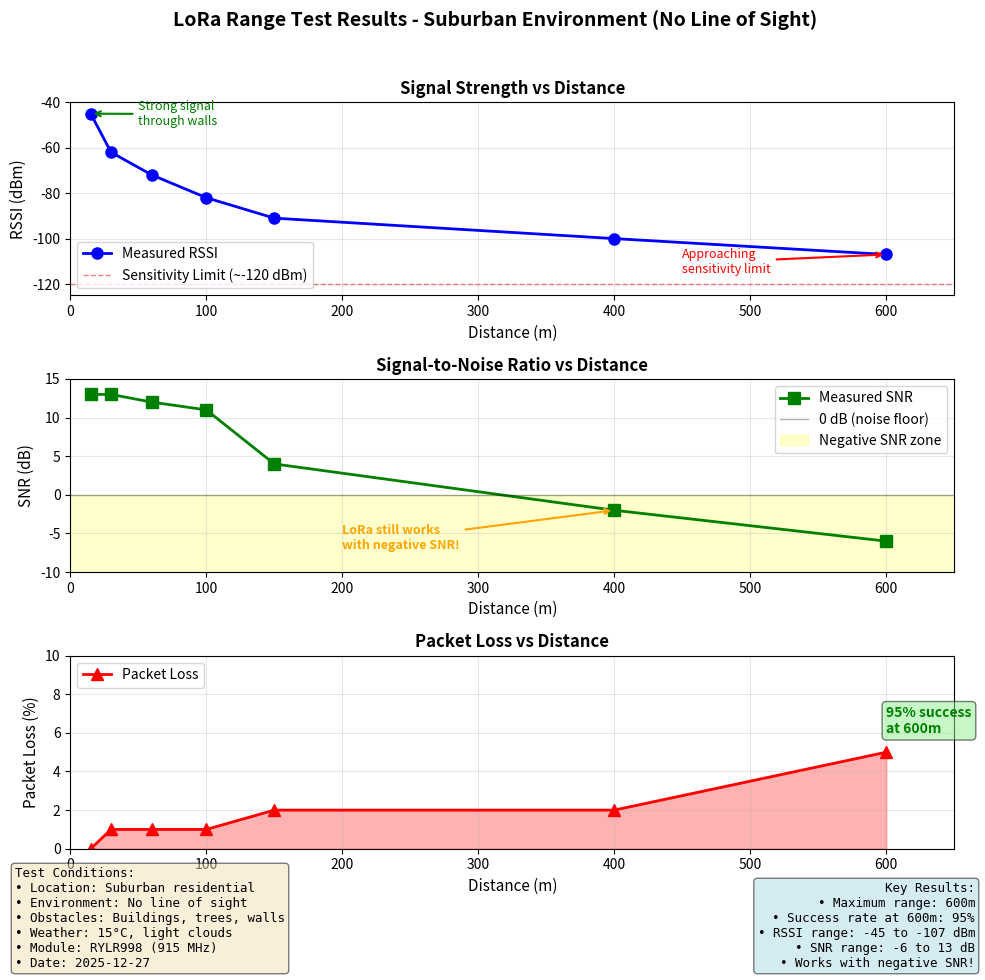

The matplotlib source for this figure:
#!/usr/bin/env python3
"""
Range Test Visualization Script
Plots RSSI, SNR, and Packet Loss vs Distance for LoRa testing

Usage: python3 plot_range_test.py
Output: range_test_results.png
"""

import matplotlib.pyplot as plt
import numpy as np

# Test data from 2025-12-27
distances = [15, 30, 60, 100, 150, 400, 600]  # meters
rssi = [-45, -62, -72, -82, -91, -100, -107]  # dBm
snr = [13, 13, 12, 11, 4, -2, -6]  # dB
packet_loss = [0, 1, 1, 1, 2, 2, 5]  # percentage

# Create figure with 3 subplots
fig, (ax1, ax2, ax3) = plt.subplots(3, 1, figsize=(10, 10))
fig.suptitle('LoRa Range Test Results - Suburban Environment (No Line of Sight)',
             fontsize=14, fontweight='bold')

# Plot 1: RSSI vs Distance
ax1.plot(distances, rssi, 'b-o', linewidth=2, markersize=8, label='Measured RSSI')
ax1.axhline(y=-120, color='r', linestyle='--', linewidth=1, alpha=0.5, label='Sensitivity Limit (~-120 dBm)')
ax1.grid(True, alpha=0.3)
ax1.set_xlabel('Distance (m)', fontsize=11)
ax1.set_ylabel('RSSI (dBm)', fontsize=11)
ax1.set_title('Signal Strength vs Distance', fontsize=12, fontweight='bold')
ax1.legend(loc='lower left')
ax1.set_xlim(0, 650)
ax1.set_ylim(-125, -40)

# Add annotations for key points
ax1.annotate('Strong signal\nthrough walls', xy=(15, -45), xytext=(50, -50),
            arrowprops=dict(arrowstyle='->', color='green', lw=1.5),
            fontsize=9, color='green')
ax1.annotate('Approaching\nsensitivity limit', xy=(600, -107), xytext=(450, -115),
            arrowprops=dict(arrowstyle='->', color='red', lw=1.5),
            fontsize=9, color='red')

# Plot 2: SNR vs Distance
ax2.plot(distances, snr, 'g-s', linewidth=2, markersize=8, label='Measured SNR')
ax2.axhline(y=0, color='k', linestyle='-', linewidth=1, alpha=0.3, label='0 dB (noise floor)')
ax2.axhspan(-10, 0, alpha=0.2, color='yellow', label='Negative SNR zone')
ax2.grid(True, alpha=0.3)
ax2.set_xlabel('Distance (m)', fontsize=11)
ax2.set_ylabel('SNR (dB)', fontsize=11)
ax2.set_title('Signal-to-Noise Ratio vs Distance', fontsize=12, fontweight='bold')
ax2.legend(loc='upper right')
ax2.set_xlim(0, 650)
ax2.set_ylim(-10, 15)

# Add annotation about negative SNR
ax2.annotate('LoRa still works\nwith negative SNR!', xy=(400, -2), xytext=(200, -7),
            arrowprops=dict(arrowstyle='->', color='orange', lw=1.5),
            fontsize=9, color='orange', fontweight='bold')

# Plot 3: Packet Loss vs Distance
ax3.plot(distances, packet_loss, 'r-^', linewidth=2, markersize=8, label='Packet Loss')
ax3.fill_between(distances, 0, packet_loss, alpha=0.3, color='red')
ax3.grid(True, alpha=0.3)
ax3.set_xlabel('Distance (m)', fontsize=11)
ax3.set_ylabel('Packet Loss (%)', fontsize=11)
ax3.set_title('Packet Loss vs Distance', fontsize=12, fontweight='bold')
ax3.legend(loc='upper left')
ax3.set_xlim(0, 650)
ax3.set_ylim(0, 10)

# Add success rate annotations
success_rate_600m = 100 - packet_loss[-1]
ax3.text(600, 6, f'{success_rate_600m}% success\nat 600m',
         fontsize=10, color='green', fontweight='bold',
         bbox=dict(boxstyle='round', facecolor='lightgreen', alpha=0.5))

# Add test conditions text box
conditions_text = """Test Conditions:
• Location: Suburban residential
• Environment: No line of sight
• Obstacles: Buildings, trees, walls
• Weather: 15°C, light clouds
• Module: RYLR998 (915 MHz)
• Date: 2025-12-27"""

fig.text(0.02, 0.02, conditions_text, fontsize=9,
         bbox=dict(boxstyle='round', facecolor='wheat', alpha=0.5),
         verticalalignment='bottom', family='monospace')

# Add statistics text box
stats_text = f"""Key Results:
• Maximum range: 600m
• Success rate at 600m: {100-packet_loss[-1]}%
• RSSI range: {rssi[0]} to {rssi[-1]} dBm
• SNR range: {snr[-1]} to {snr[0]} dB
• Works with negative SNR!"""

fig.text(0.98, 0.02, stats_text, fontsize=9,
         bbox=dict(boxstyle='round', facecolor='lightblue', alpha=0.5),
         verticalalignment='bottom', horizontalalignment='right',
         family='monospace')

plt.tight_layout(rect=[0, 0.08, 1, 0.96])
plt.savefig('range_test_results.png', dpi=300, bbox_inches='tight')
print("✅ Graph saved as: range_test_results.png")
print(f"\nSummary:")
print(f"  Maximum distance tested: {distances[-1]}m")
print(f"  RSSI at max distance: {rssi[-1]} dBm")
print(f"  SNR at max distance: {snr[-1]} dB")
print(f"  Success rate at max distance: {100-packet_loss[-1]}%")
print(f"  Overall: Excellent LoRa performance through obstacles!")

# Optional: Show the plot
# plt.show()
